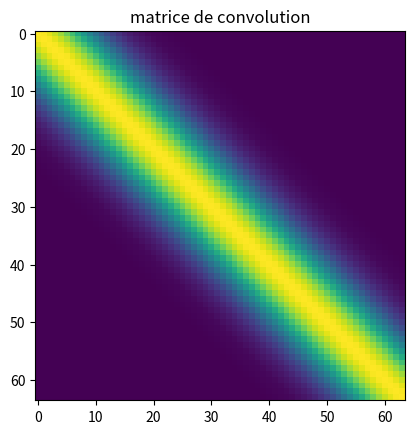
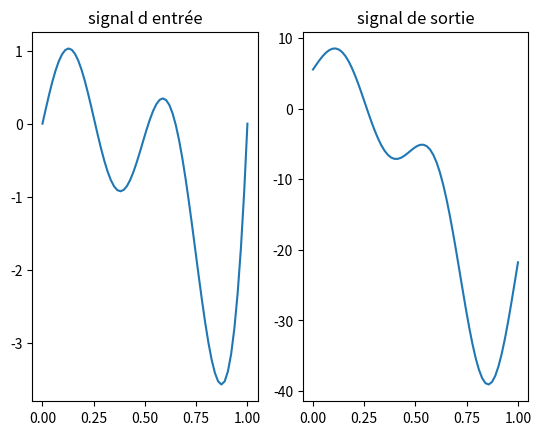
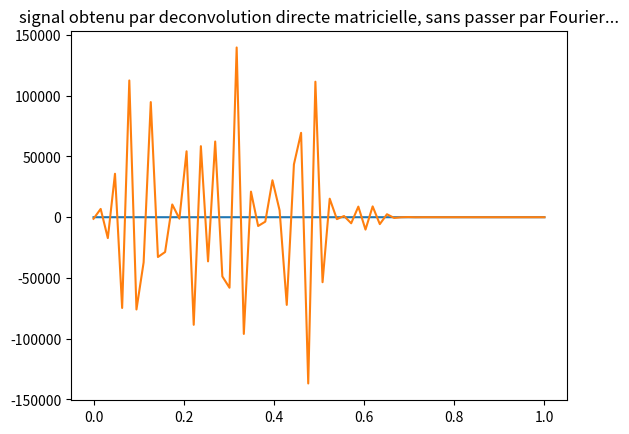
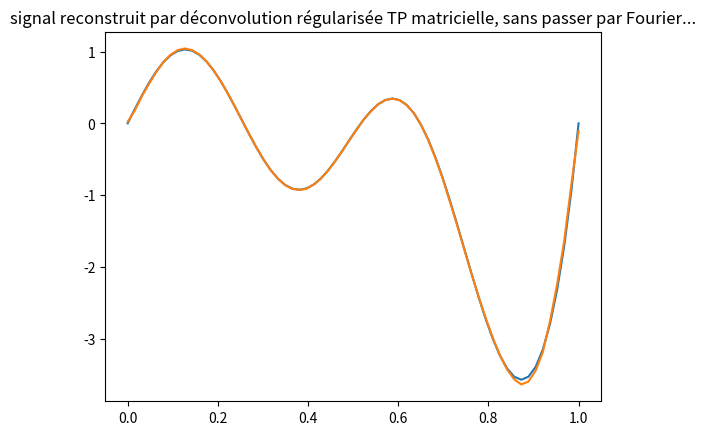

Source code (Python) for these figures, in order:
#%%%%%%%%%%%%%%%%%%%%%%%%%%%%%%%%%%%%%%%%%%%%%%%%%%
#from math import *
from numpy import *
#from scipy import * 
from matplotlib import * 
from matplotlib.pyplot import *
#%%%%%%%%%%%%%%%%%%%%%%%%%%%%%%%%%%%%%%%%%%%%%

#%%%%%
print("",end='\n\n') 
print("** Déconvolution régularisée par Tikhonov-Phillips **", end='\n\n') 

n = 64
A = zeros((n,n))
for i in range(n): 
    for j in range(n):
        A[i,j] =  exp(-0.01*(i-j)**2)  
        #A[i,j] =  n/(i+j+2) 
A = A + 1e-10*eye(n) 
print("Conditionnement de A = {: .2e}".format(linalg.cond(A) ), end='\n\n') 
imshow(A) 
title('matrice de convolution')
show()

# fonction d'entrée
h = 1/n  
x = linspace(0,1,n)
f = 1*sin(2*(2*pi*x)) + 2*x**2*(1-x**2) - 8*x**4*(1-x**4) - 4*x**6*(1-x**6)  
subplot(121) 
plot(x,f) 
title('signal d entrée') 

# Fonction de sortie
g = dot(A,f)

subplot(122) 
plot(x,g) 
title('signal de sortie')
show()

# Inversion 
f_rec = dot(linalg.inv(A), g)   # SANS PASSER PAR FOURIER 
plot(x,f,x,f_rec)
title('signal obtenu par deconvolution directe matricielle, sans passer par Fourier...') 
show()
err_sol = linalg.norm(f-f_rec)/linalg.norm(f)*100 
print("Erreur sur la reconstruction = {: .2f} %".format(err_sol), end='\n\n') 

#%%% REGULARISATION DE TIKONOV-PHILLIPS %%%
epsilon = 1e-7
B_eps = linalg.inv(transpose(A)*A + epsilon*eye(n)) * transpose(A)  # pseudo inverse de Tikonov-Phillips
print("Conditionnement de B_eps = {: .2e}".format(linalg.cond(B_eps)), end='\n\n')
f_eps = dot(B_eps,g)*1/2   # SANS PASSER PAR FOURIER 
plot(x,f,x,f_eps) 
title('signal reconstruit par déconvolution régularisée TP matricielle, sans passer par Fourier...')
show()
err_sol = linalg.norm(f-f_eps)/linalg.norm(f)*100 
print("Erreur après régularisation = {: .2f} %".format(err_sol), end='\n\n') 
